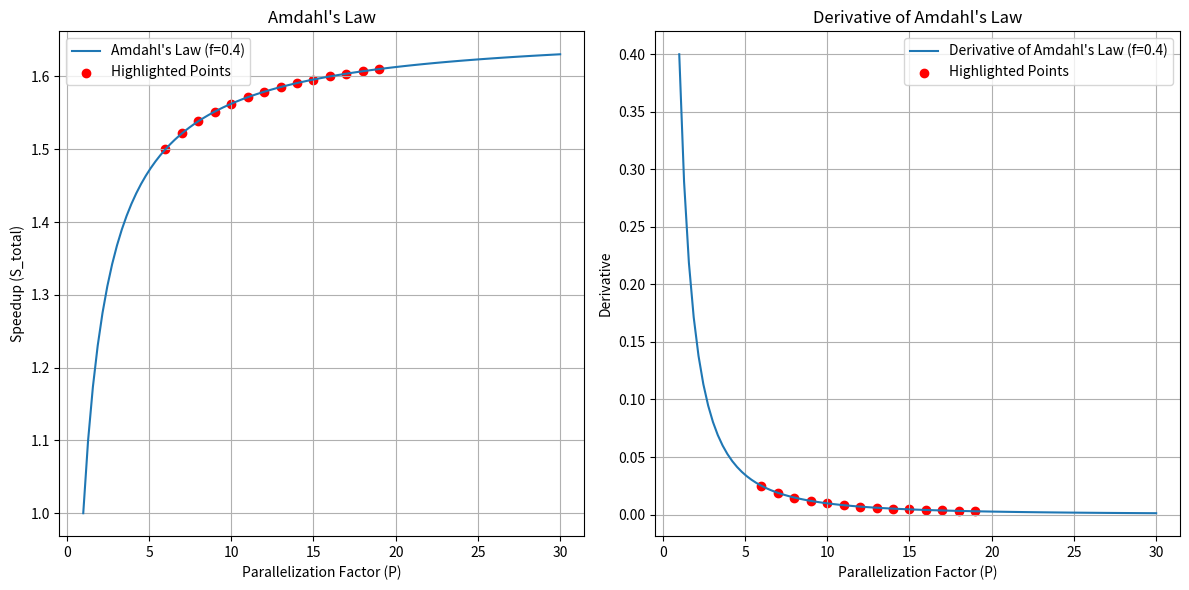

Source code (Python):
import numpy as np
import matplotlib.pyplot as plt

# Function to calculate Amdahl's Law
def amdahls_law(f, x):
    if isinstance(x, list):
        return [1 / (1 - f + f / xi) for xi in x]
    else:
        return 1 / (1 - f + f / x)

# Numerical derivative function
def numerical_derivative(f, x, h=1e-5):
    return (f(x + h) - f(x)) / h

# Given values
f = 0.4  # Fraction of the algorithm that is sequential
p_values = np.linspace(1, 30, 100)  # Varying parallelization factor P from 1 to 20

# Calculate speedup for different values of P
speedup_values = amdahls_law(f, p_values)

# Numerical derivative values
derivative_values = [numerical_derivative(lambda x: amdahls_law(f, x), p) for p in p_values]

# Data points to highlight
highlight_points = [i for i in range(6, 20)]

# Plot the results
plt.figure(figsize=(12, 6))

# Plot Amdahl's Law
plt.subplot(1, 2, 1)
plt.plot(p_values, speedup_values, label=f'Amdahl\'s Law (f={f})')
plt.scatter(highlight_points, amdahls_law(f, highlight_points), color='red', marker='o', label='Highlighted Points')
plt.title('Amdahl\'s Law')
plt.xlabel('Parallelization Factor (P)')
plt.ylabel('Speedup (S_total)')
plt.legend()
plt.grid(True)

# Plot the derivative
plt.subplot(1, 2, 2)
plt.plot(p_values, derivative_values, label=f'Derivative of Amdahl\'s Law (f={f})')
plt.scatter(highlight_points, [numerical_derivative(lambda x: amdahls_law(f, x), p) for p in highlight_points],
            color='red', marker='o', label='Highlighted Points')
plt.title('Derivative of Amdahl\'s Law')
plt.xlabel('Parallelization Factor (P)')
plt.ylabel('Derivative')
plt.legend()
plt.grid(True)

plt.tight_layout()
plt.show()
